Run: headless pygame with SDL's dummy video driver; simulated clock (each Clock.tick advances the game by its frame time, no real sleeping); random seed 0; keys injected as events and as key.get_pressed() state; no mouse input.
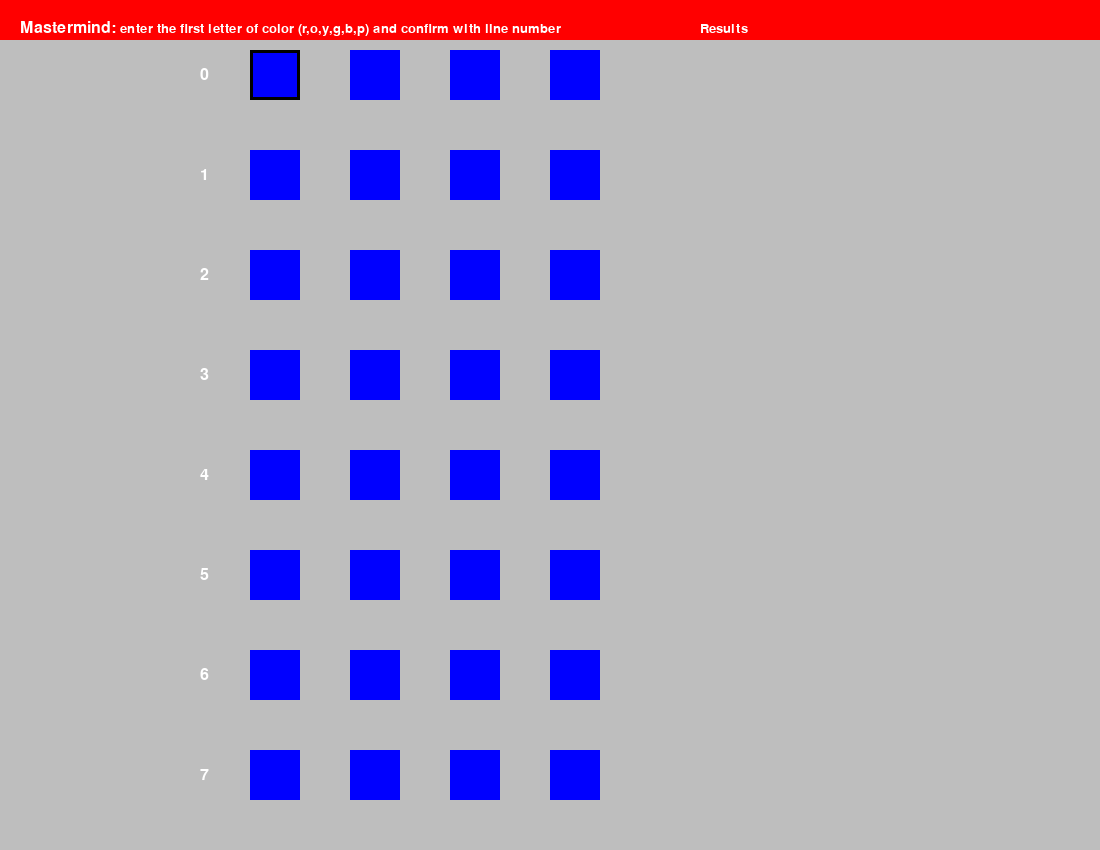
Frame 1 of 4 · flips 1–60 · no input
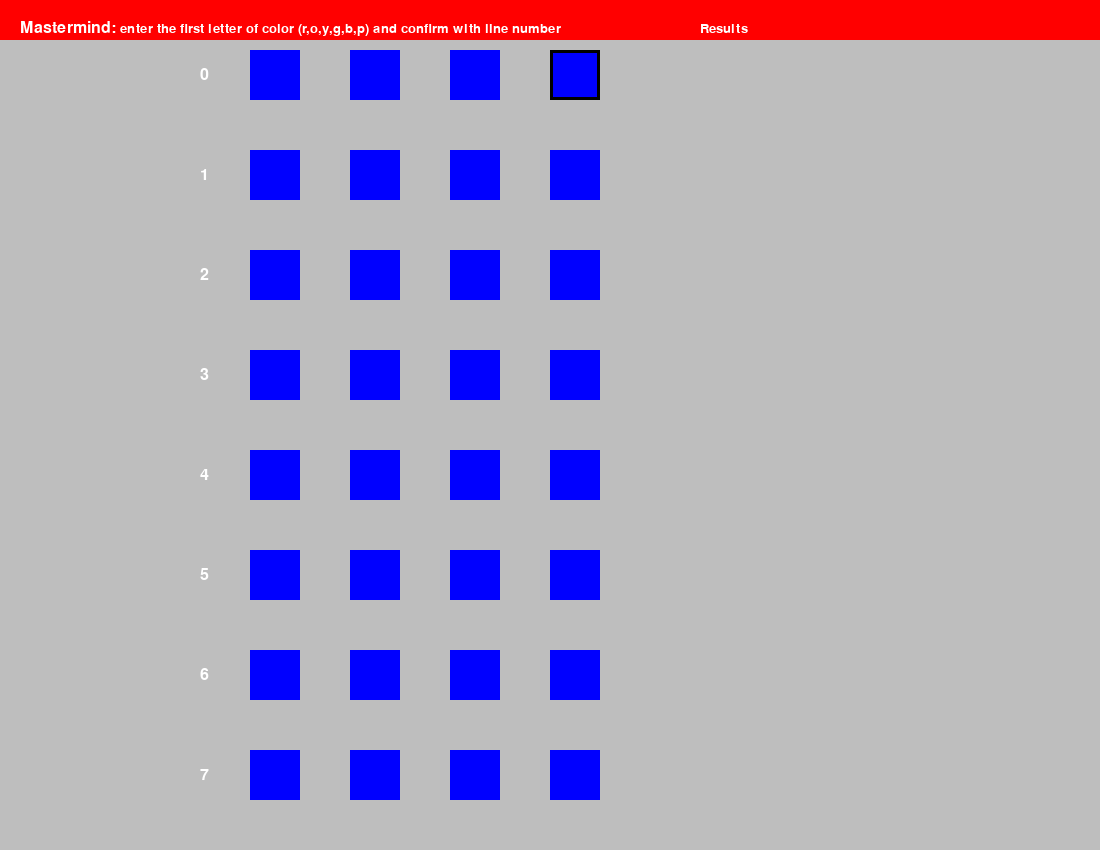
Frame 2 of 4 · flips 61–180 · tapped SPACE, RETURN · held RIGHT (→), D
Frame 3 of 4 · flips 181–300 · held DOWN (↓), S · screen unchanged from frame 2, image omitted
Frame 4 of 4 · flips 301–420 · held LEFT (←), A, UP (↑), W · screen same as frame 1, image omitted

The pygame program that drew these frames:

#########################################################################
#              Importations des modules
#########################################################################



import pygame #module pygame 
import sys #module nécessaire pour bien fermer le programme
import random #module random nécessaire pour générer un code 

#################################################################################
#importation du code précédent pour générer une séquence ainsi que vérifier et donner les résultats.
################################################################################################

#Liste des couleurs disponibles pour la génération d'une séquence "code à deviner":

colors: list = ["blue", "green", "yellow", "red", "orange", "pink"] 

#Definition de la liste qui va contenir le code: 

code: list = [] 

#Definition de la liste qui contient la séquence de couleur entrée par l'utilisateur

user_list: list = [] 

#Definition de la liste qui contient les valeurs  de vérifications donnée par la fonction de vérification. (contient white ou black): 

response: list = []

game_on = True #variable qui définit que le jeu est allumé
game_won = False # variable for when game is won

#Fonction qui génère la séquence "code"

def generercode(): 
    for i in range(4): # generating random code
        code.append(random.choice(colors))
    return code 
    
code = generercode() #on genere un code 

print("Le code est: ", code)



########################################
#Fonction qui vérifie la séquence entrée par l'utilisateur,   
##############################################

def verificationcode(solution, essai):
    
    copy_solution = solution.copy() #Problème réglé !! problème: les variables pointent vers les mm emplacements dans la mémoire
    response = []

    if solution == essai:
        response = 4*["black"]
        global game_on
        game_on = False
        global game_won
        game_won = True
        
    else: 
        for i in range(4):
            if copy_solution[i] == essai[i]:
                response.append("black")
                copy_solution[i] = "0"
                essai[i] = "rien"


        for i in range(4):
            for n in range(4):
                 if essai[i] == copy_solution[n]:
                    response.append("white")
                    essai[i] = "rien"
                    copy_solution[n] = "0"
    
    return response






############################################################################
#               Initialisation du jeu pygame
###########################################################################



pygame.init() #initialisation du module pygame (indispensable)

screen = pygame.display.set_mode((1100,850)) #definition de la taille de la fenêtre (ex: 400x500) #c'est une surface primaire, le display surface est unique
timer = pygame.time.Clock() #definition de la fonction qui définit le nombre d'image par seconde (raffraichissement du jeu)



#################################################################################################################
#################################################################################################################



banniere =pygame.Rect(0,0,1100,40) #definition d'une surface ou l'on affichera du texte ou le titre

nombre_essais = 0 

###########################################################################################################
#definition des cases: 


#definition de la position de cases


matrice = {}
for i in range(8):
    for j in range(4):
        matrice[str(i) + str(j)] = pygame.Rect((j+2)*100 + 50, (i+2)*100 -150 , 50,50) 

#definition des couleurs des cases, l'utilisation des dictionnaires est très importante
matrice_couleur = {}
for i in range(8):
    for j in range(4):
        matrice_couleur[str(i) + str(j)] = "blue"
   

############################################################################################
#definition des cases de réponses
###########################################################################################
repcase = {}
for i in range(8):
    for j in range(4):
        repcase[str(i)+str(j)] = pygame.Rect((j+7)*100,(i+2)*100-150,50,50)
        

repcasecouleur = {}
for i in range(8):
    for j in range(4):
        repcasecouleur[str(i)+str(j)] = "white" # faute ici voir result first line

#Position de base du pointer

x = 250
y = 50

##################################################################################
#les verifications des lignes sont éteintes de base
##################################################################################

verifyline0 = False
verifyline1 = False
verifyline2 = False
verifyline3 = False
verifyline4 = False
verifyline5 = False
verifyline6 = False
verifyline7 = False

affichagel0 = False
affichagel1 = False
affichagel2 = False
affichagel3 = False
affichagel4 = False
affichagel5 = False
affichagel6 = False
affichagel7 = False

resultline0 = []
resultline1 = []
resultline2 = []
resultline3 = []
resultline4 = []
resultline5 = []
resultline6 = []
resultline7 = []

### MAIN LOOP ######

while game_on == True:
        

    pointer = pygame.Rect(x,y,50,50)
    for event in pygame.event.get():  #Pour chaque élément qu'il se passe lors du fonctionnement du jeu pygame: 
        if event.type == pygame.QUIT:
            pygame.quit() 
            sys.exit() #permet de quitter le programme quand on appuie sur la croix rouge, le sys exit est nécessaire pour que le programme s'arrête complètement


    screen.fill(pygame.Color("grey")) #on veut un display screen de couleur blanche


    pygame.draw.rect(screen, pygame.Color("red"), banniere) #on dessine la bannière
    #mastermind title
    font_mastermind = pygame.font.SysFont(None, 24)
    mm_img = font_mastermind.render("Mastermind: ", True, pygame.Color("white"))
    screen.blit(mm_img, (20, 20))
    #instructions
    font_instr = pygame.font.SysFont(None, 20)
    instr_img = font_instr.render("enter the first letter of color (r,o,y,g,b,p) and confirm with line number", True, pygame.Color("white"))
    screen.blit(instr_img,(120,22))
    #Title for results
    resultat_img = font_instr.render("Results", True, pygame.Color("white"))
    screen.blit(resultat_img,(700,22))
    #numérotation lignes
    numeros_font = pygame.font.SysFont(None, 24)
    number_list = []
    for i in range(8):
        numero = numeros_font.render(str(i), True, pygame.Color("white"))
        screen.blit(numero, (200,i*100+67))

    
    for i in range(8):
        for j in range(4):
            pygame.draw.rect(screen, pygame.Color(matrice_couleur[str(i) + str(j)]), matrice[str(i) + str(j)])



    pygame.draw.rect(screen, pygame.Color("black"), pointer, 3)



#Pour obtenir les données du clavier:
    keys = pygame.key.get_pressed()


#Pour faire bouger le pointer de gauche à droite: 
    if keys[pygame.K_LEFT] and x>250:
        x = x - 100
    if keys[pygame.K_RIGHT] and x<550:
        x = x + 100


#Pour connaître la case sélectionnée par le pointer
    for i in range(8):
        for j in range(4):
            if matrice[str(i)+str(j)] == pygame.Rect(x,y,50,50):
                selection = str(i)+str(j)


    ####################################################################################
    #Changements de couleur avec les touches
    #####################################################################################
    if keys[pygame.K_b]:
        matrice_couleur[selection] = "blue"

    if keys[pygame.K_g]: 
        matrice_couleur[selection] = "green"

    if keys[pygame.K_y]:
        matrice_couleur[selection] = "yellow"

    if keys[pygame.K_r]: 
        matrice_couleur[selection] = "red"

    if keys[pygame.K_o]:
        matrice_couleur[selection] = "orange"

    if keys[pygame.K_p]:
        matrice_couleur[selection] = "pink"


###################################################################################
#décodage de la séquence des lignes:
#reponseligne est égal à l'entrée de l'utilisateur
###################################################################################

        
    reponseligne0 = []
    for i in range(4):
        reponseligne0.append(matrice_couleur["0"+str(i)])
     
    reponseligne1 = []
    for i in range(4):
        reponseligne1.append(matrice_couleur["1"+str(i)])
    
    reponseligne2 = []
    for i in range(4):
        reponseligne2.append(matrice_couleur["2"+str(i)])

    reponseligne3 = []
    for i in range(4):
        reponseligne3.append(matrice_couleur["3"+str(i)])
    
    reponseligne4 = []
    for i in range(4):
        reponseligne4.append(matrice_couleur["4"+str(i)])

    reponseligne5 = []
    for i in range(4):
        reponseligne5.append(matrice_couleur["5"+str(i)])
     
    reponseligne6 = []
    for i in range(4):
        reponseligne6.append(matrice_couleur["6"+str(i)])
    
    reponseligne7 = []
    for i in range(4):
        reponseligne7.append(matrice_couleur["7"+str(i)])
 
   
    
    
    ##########################################

#clavier pour vérifier les lignes:
    if keys[pygame.K_0]:
        verifyline0 = True
        affichagel0 = True
        nombre_essais = 1
    if keys[pygame.K_1]:
        verifyline1 = True
        affichagel1 = True
        nombre_essais = 2
    if keys[pygame.K_2]:
        verifyline2 = True
        affichagel2 = True
        nombre_essais = 3
    if keys[pygame.K_3]:
        verifyline3 = True
        affichagel3 = True
        nombre_essais = 4
    if keys[pygame.K_4]:
        verifyline4 = True
        affichagel4 = True
        nombre_essais = 5
    if keys[pygame.K_5]:
        verifyline5 = True
        affichagel5 = True
        nombre_essais = 6
    if keys[pygame.K_6]:
        verifyline6 = True
        affichagel6 = True
        nombre_essais = 7
    if keys[pygame.K_7]:
        verifyline7 = True
        affichagel7 = True
        nombre_essais = 8
    

#donner la vérification de la ligne 0: 
    if verifyline0 == True:
        n=1

        resultline0 = verificationcode(code,reponseligne0)
        
        for i in range(0,(4 -len(resultline0))): 
            resultline0.append("grey")

        for i in range(4):
            repcasecouleur["0" + str(i)] = resultline0[i]
            
        verifyline0 = False
        y = 150 #on met le pointer sur la ligne suivante
        
         

#affichage de la correction de la ligne 0: 
    if affichagel0 == True:
        for i in range(4):
            pygame.draw.rect(screen, pygame.Color(repcasecouleur["0" + str(i)]), repcase["0" + str(i)])


#donner la vérification de la ligne 1: 
    if verifyline1 == True:
        n=2
        
        resultline1 = verificationcode(code,reponseligne1)
        
        for i in range(0,(4 -len(resultline1))): 
            resultline1.append("grey")

        for i in range(4):
            repcasecouleur["1" + str(i)] = resultline1[i]
        
        y = 250 #on met le pointer sur la ligne suivante 
        verifyline1 = False
        
    

#affichage de la correction de la ligne 1: 
    if affichagel1 == True:
        for i in range(4):
            pygame.draw.rect(screen, pygame.Color(repcasecouleur["1" + str(i)]), repcase["1" + str(i)])

#donner la vérification de la ligne 2: 
    if verifyline2 == True:
        n=3
        resultline2 = verificationcode(code,reponseligne2)
        
        for i in range(0,(4 -len(resultline2))): 
            resultline2.append("grey")

        for i in range(4):
            repcasecouleur["2" + str(i)] = resultline2[i]
        
        y = 350 #on met le pointer sur la ligne suivante 
        verifyline2 = False
    

#affichage de la correction de la ligne 2: 
    if affichagel2 == True:
        for i in range(4):
            pygame.draw.rect(screen, pygame.Color(repcasecouleur["2" + str(i)]), repcase["2" + str(i)])

#donner la vérification de la ligne 3: 
    if verifyline3 == True:
        n=4
        resultline3 = verificationcode(code,reponseligne3)
        
        for i in range(0,(4 -len(resultline3))): 
            resultline3.append("grey")

        for i in range(4):
            repcasecouleur["3" + str(i)] = resultline3[i]
        
        y = 450 #on met le pointer sur la ligne suivante 
        verifyline3 = False
    

#affichage de la correction de la ligne 3: 
    if affichagel3 == True:
        for i in range(4):
            pygame.draw.rect(screen, pygame.Color(repcasecouleur["3" + str(i)]), repcase["3" + str(i)])

#donner la vérification de la ligne 4: 
    if verifyline4 == True:

        resultline4 = verificationcode(code,reponseligne4)
        
        for i in range(0,(4 -len(resultline4))): 
            resultline4.append("grey")

        for i in range(4):
            repcasecouleur["4" + str(i)] = resultline4[i]
        
        y = 550 #on met le pointer sur la ligne suivante 
        verifyline4 = False
    

#affichage de la correction de la ligne 4: 
    if affichagel4 == True:
        for i in range(4):
            pygame.draw.rect(screen, pygame.Color(repcasecouleur["4" + str(i)]), repcase["4" + str(i)])

#donner la vérification de la ligne 5: 
    if verifyline5 == True:
        n=6
        resultline5 = verificationcode(code,reponseligne5)
        
        for i in range(0,(4 -len(resultline5))): 
            resultline5.append("grey")

        for i in range(4):
            repcasecouleur["5" + str(i)] = resultline5[i]
        
        y = 650 #on met le pointer sur la ligne suivante 
        verifyline5 = False
    

#affichage de la correction de la ligne 5: 
    if affichagel5 == True:
        for i in range(4):
            pygame.draw.rect(screen, pygame.Color(repcasecouleur["5" + str(i)]), repcase["5" + str(i)])


#donner la vérification de la ligne 6: 
    if verifyline6 == True:
        n=7
        resultline6 = verificationcode(code,reponseligne6)
        
        for i in range(0,(4 -len(resultline6))): 
            resultline6.append("grey")

        for i in range(4):
            repcasecouleur["6" + str(i)] = resultline6[i]
        
        y = 750 #on met le pointer sur la ligne suivante 
        verifyline6 = False
    

#affichage de la correction de la ligne 6: 
    if affichagel6 == True:
        for i in range(4):
            pygame.draw.rect(screen, pygame.Color(repcasecouleur["6" + str(i)]), repcase["6" + str(i)])

#donner la vérification de la ligne 7: 
    if verifyline7 == True:
        n=8
        resultline7 = verificationcode(code,reponseligne7)
        
        for i in range(0,(4 -len(resultline7))): 
            resultline7.append("grey")

        for i in range(4):
            repcasecouleur["7" + str(i)] = resultline7[i]
        
        y = 850 #on met le pointer sur la ligne suivante 
        verifyline7 = False
    

#affichage de la correction de la ligne 7: 
    if affichagel7 == True:
        for i in range(4):
            pygame.draw.rect(screen, pygame.Color(repcasecouleur["7" + str(i)]), repcase["7" + str(i)])



#rafraichissement de la page, puis timer afin que tout fonctionne bien avec les transitions
    pygame.display.update()
    timer.tick(10) #définition du timer à 60 images par secondes 


while game_won == True:
    screen.fill(pygame.Color("white"))
    font = pygame.font.SysFont(None, 80)
    img = font.render(("Vous avez gagné en " + str(nombre_essais) + " essais"), True, pygame.Color("blue"))
    screen.blit(img, (5, 50))
    pygame.display.update()
    for event in pygame.event.get():  #Pour chaque élément qu'il se passe lors du fonctionnement du jeu pygame: 
        if event.type == pygame.QUIT:
            pygame.quit() 
            sys.exit() 
    
